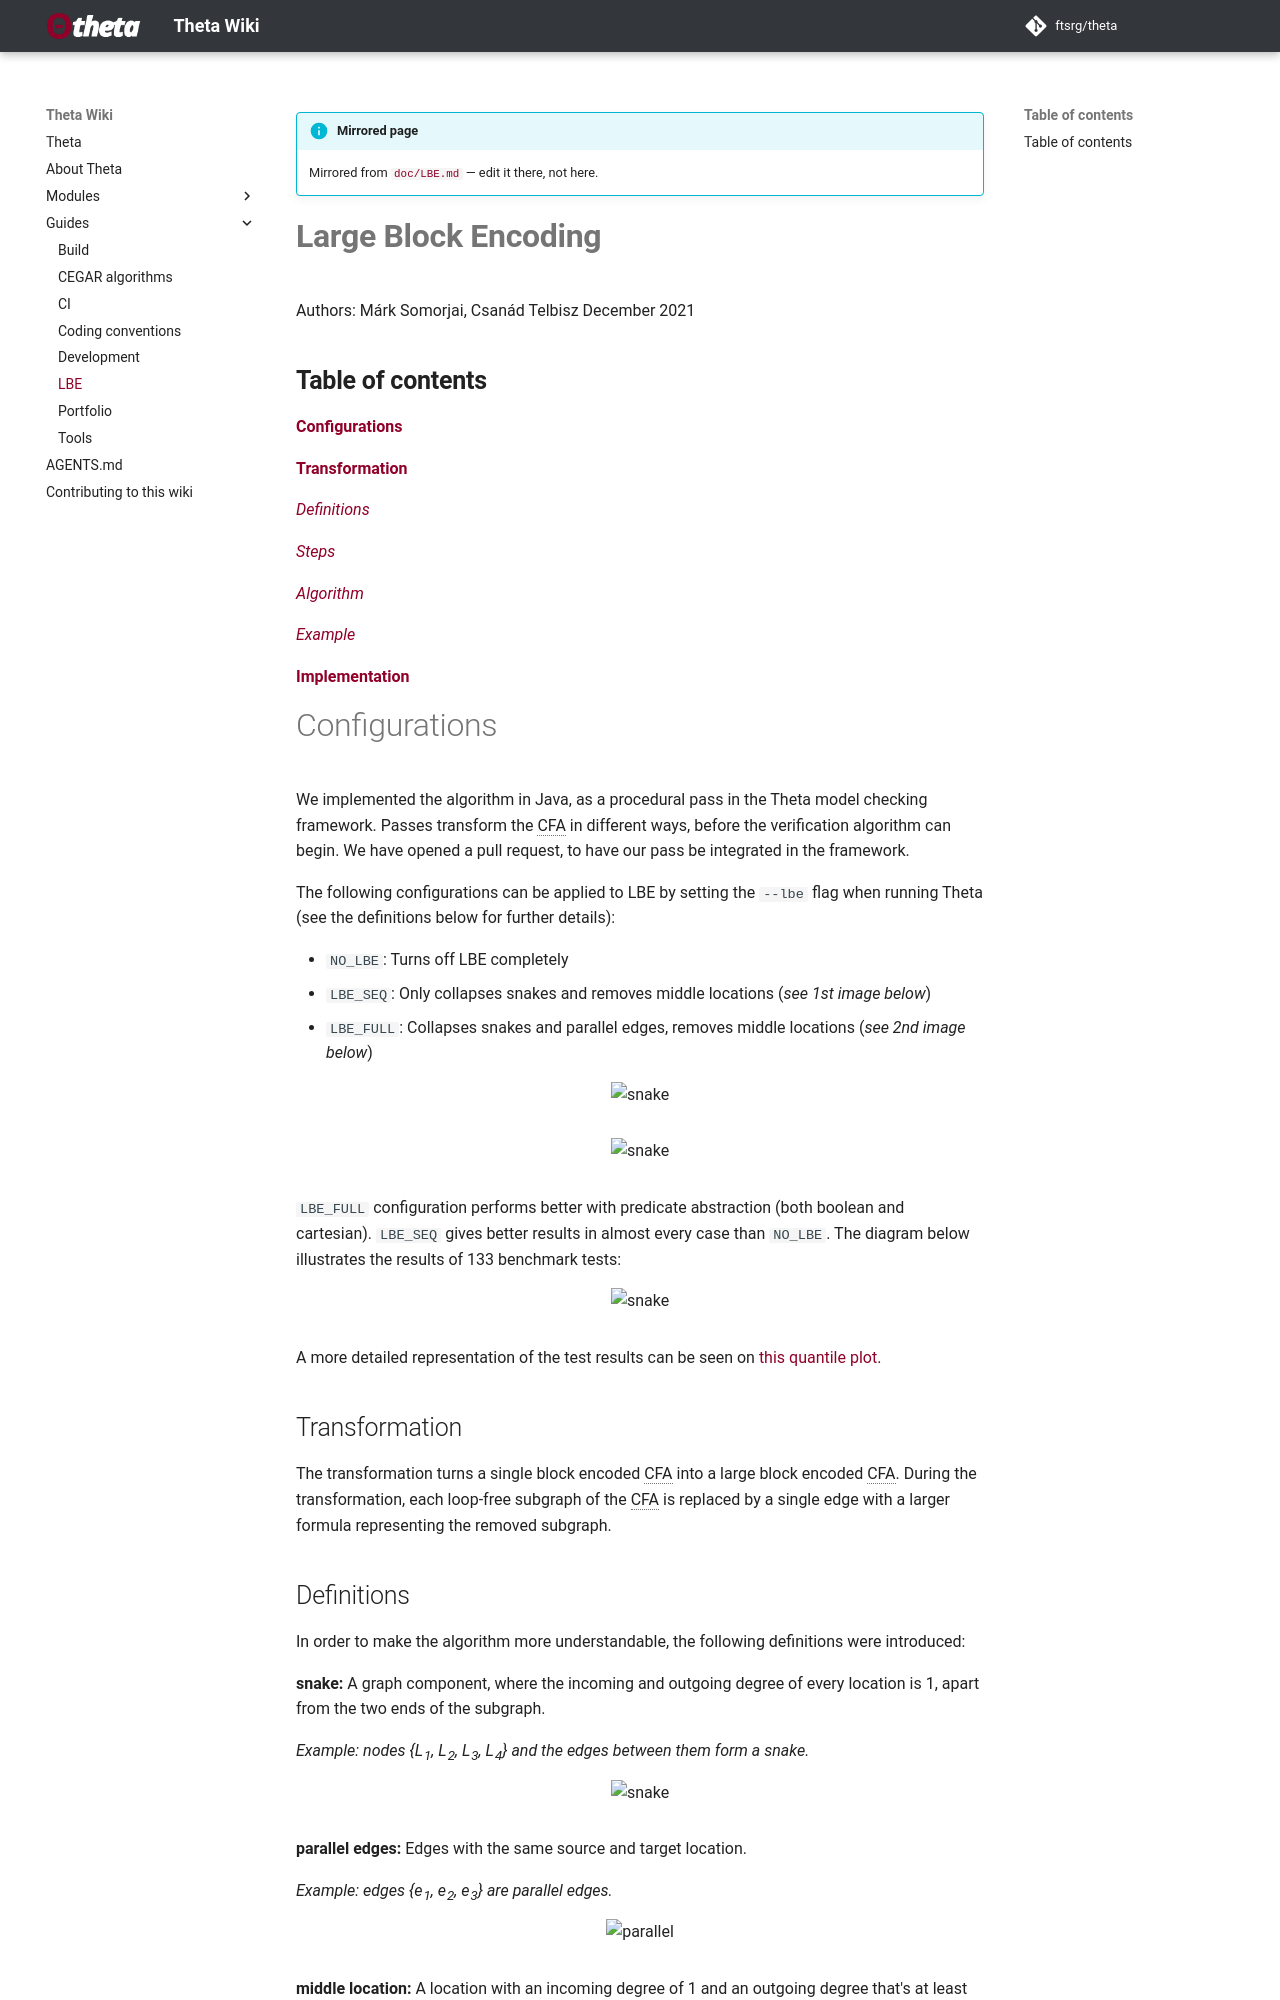

repository: ftsrg/theta · page: wiki/Guides/LBE/index.html · generator: mkdocs

# **Large Block Encoding**

Authors: Márk Somorjai, Csanád Telbisz
December 2021

## **Table of contents**

**[Configurations](#Configurations)**

**[Transformation](#Transformation)**

_[Definitions](#Definitions)_

_[Steps](#Steps)_

_[Algorithm](#Algorithm)_

_[Example](#Example)_

**[Implementation](#Implementation)**


<a name="Configurations"></a>
# Configurations

We implemented the algorithm in Java, as a procedural pass in the Theta model checking framework. Passes transform the CFA in different ways, before the verification algorithm can begin. We have opened a pull request, to have our pass be integrated in the framework.

The following configurations can be applied to LBE by setting the `--lbe` flag when running Theta (see the definitions below for further details):

- `NO_LBE`: Turns off LBE completely
- `LBE_SEQ`: Only collapses snakes and removes middle locations (_see 1st image below_)
- `LBE_FULL`: Collapses snakes and parallel edges, removes middle locations (_see 2nd image below_)

<p align="center">
<img src="LBE-images/config_seq.jpg" style="margin-bottom: 15px; max-width: 400px" alt="snake">
</p>

<p align="center">
<img src="LBE-images/config_full.jpg" style="margin-bottom: 15px; max-width: 400px" alt="snake">
</p>

`LBE_FULL` configuration performs better with predicate abstraction (both boolean and cartesian). `LBE_SEQ` gives better results in almost every case than `NO_LBE`. The diagram below illustrates the results of 133 benchmark tests:

<p align="center">
<img src="LBE-images/results.jpg" style="margin-bottom: 15px; max-width: 400px" alt="snake">
</p>

A more detailed representation of the test results can be seen on [this quantile plot](LBE-images/quantile_plot.png).

<a name="Transformation"></a>
## Transformation

The transformation turns a single block encoded CFA into a large block encoded CFA. During the transformation, each loop-free subgraph of the CFA is replaced by a single edge with a larger formula representing the removed subgraph.

<a name="Definitions"></a>
## Definitions

In order to make the algorithm more understandable, the following definitions were introduced:

**snake:** A graph component, where the incoming and outgoing degree of every location is 1, apart from the two ends of the subgraph.

_Example: nodes {L<sub>1</sub>, L<sub>2</sub>, L<sub>3</sub>, L<sub>4</sub>} and the edges between them form a snake._

<p align="center">
<img src="LBE-images/LBE-snake.jpg" style="margin-bottom: 15px" alt="snake">
</p>

**parallel edges:** Edges with the same source and target location.

_Example: edges {e<sub>1</sub>, e<sub>2</sub>, e<sub>3</sub>} are parallel edges._

<p align="center">
<img src="LBE-images/LBE-parallel%20edges.jpg" style="margin-bottom: 15px" height="150" alt="parallel">
</p>

**middle location:** A location with an incoming degree of 1 and an outgoing degree that's at least 1.

_Example: L<sub>2</sub> and L<sub>3</sub> are middle locations, while L<sub>1</sub>, L<sub>4</sub> and L<sub>5</sub> are not._

<p align="center">
<img src="LBE-images/LBE-middle%20location.jpg" style="margin-bottom: 15px; height: 150px;" alt="middle location">
</p>

<a name="Steps"></a>
## Steps

Using the definitions above, the algorithm can be divided into 3 main steps:
